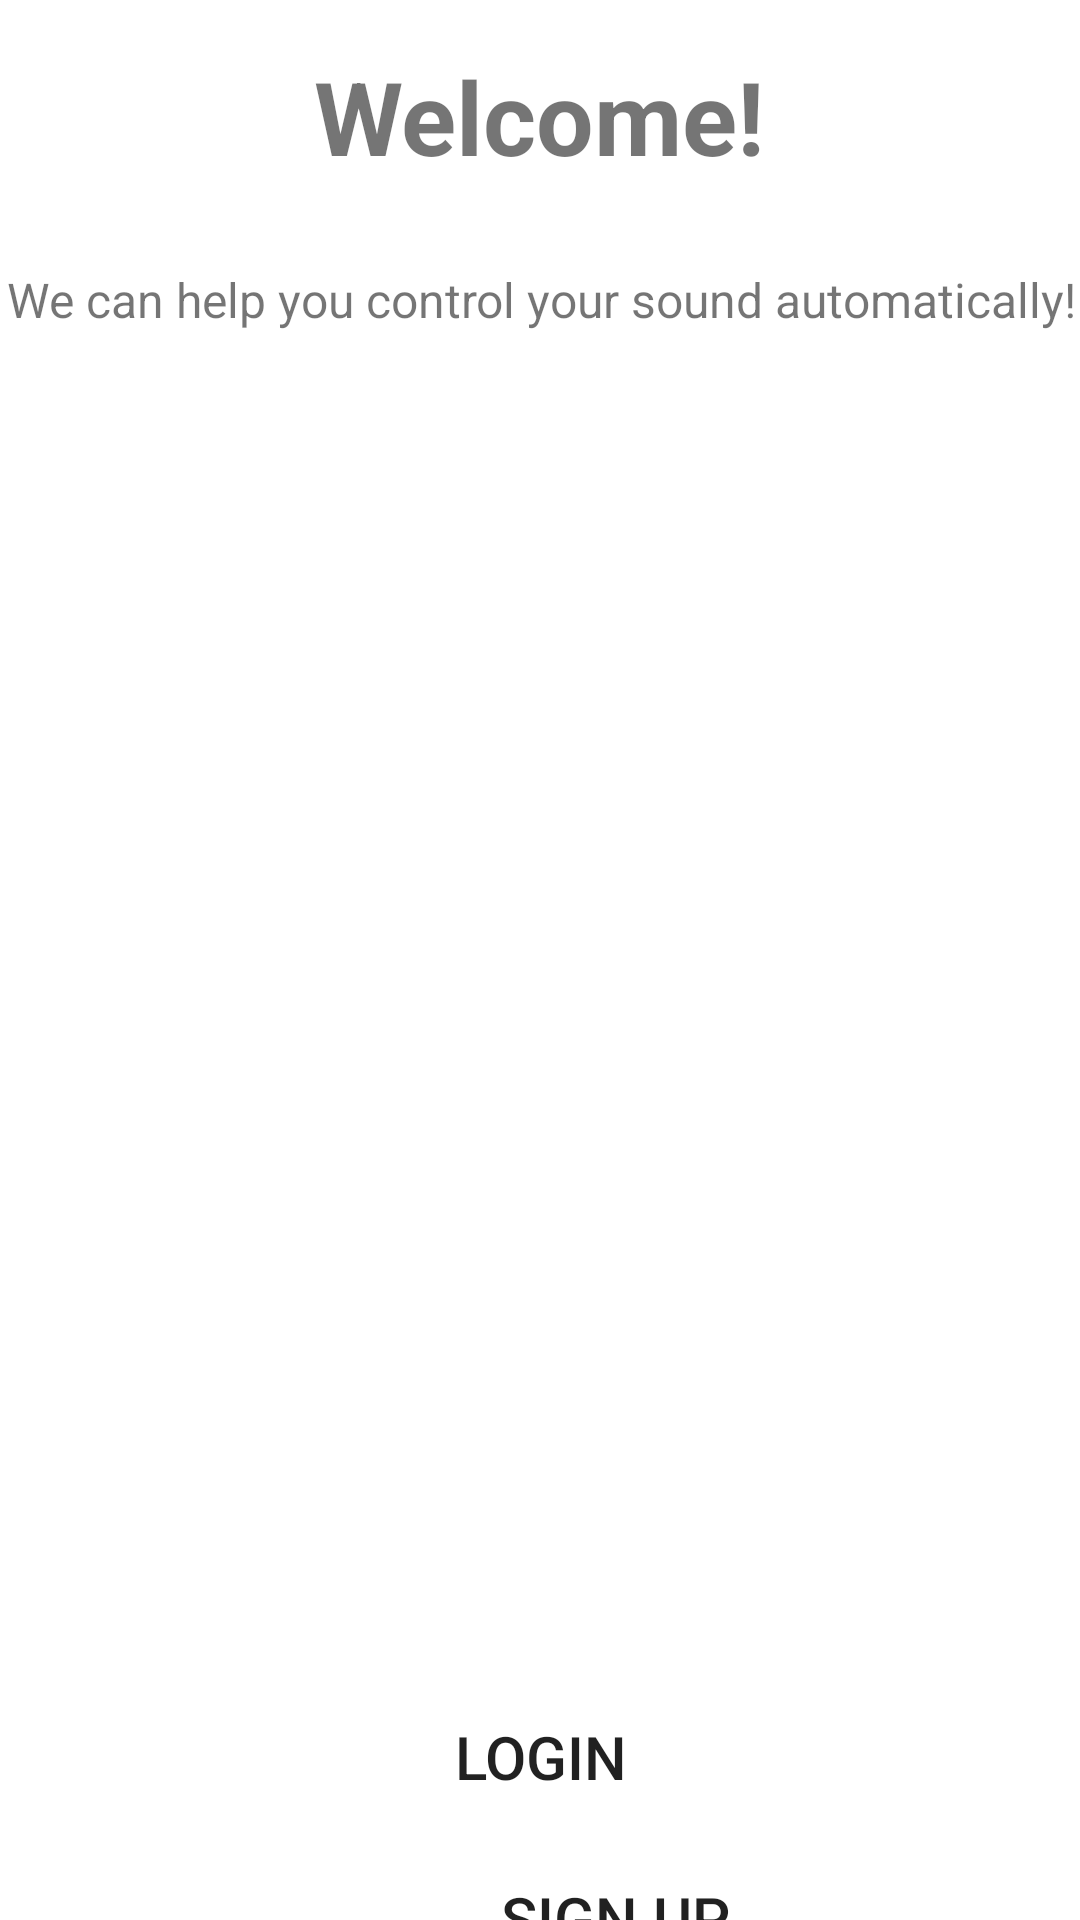

Produce the Android XML layout that renders to this screen, including the resource entries it uses.
<!-- AndroidManifest.xml: application theme Theme.SoundApp -->
<!-- res/layout/activity_welcome.xml -->
<?xml version="1.0" encoding="utf-8"?>
<androidx.constraintlayout.widget.ConstraintLayout xmlns:android="http://schemas.android.com/apk/res/android"
    xmlns:app="http://schemas.android.com/apk/res-auto"
    xmlns:tools="http://schemas.android.com/tools"
    android:layout_width="match_parent"
    android:layout_height="match_parent"
    tools:context=".Welcome">


    <TextView
        android:id="@+id/textView2"
        android:layout_width="270dp"
        android:layout_height="53dp"
        android:layout_marginTop="16dp"
        android:text="Welcome!"
        android:textStyle="bold"
        android:textAlignment="center"
        android:textSize="34sp"
        app:layout_constraintEnd_toEndOf="parent"
        app:layout_constraintHorizontal_bias="0.496"
        app:layout_constraintStart_toStartOf="parent"
        app:layout_constraintTop_toTopOf="parent" />

    <ImageView
        android:id="@+id/imageView4"
        android:layout_width="340dp"
        android:layout_height="375dp"
        android:layout_marginTop="32dp"
        app:layout_constraintEnd_toEndOf="parent"
        app:layout_constraintHorizontal_bias="0.492"
        app:layout_constraintStart_toStartOf="parent"
        app:layout_constraintTop_toBottomOf="@+id/textView5"
        app:srcCompat="@drawable/welcome" />

    <Button
        android:id="@+id/login"
        android:layout_width="397dp"
        android:layout_height="57dp"
        android:layout_marginStart="8dp"
        android:layout_marginTop="16dp"
        android:layout_marginEnd="8dp"
        android:background="@drawable/round_bg"
        android:text="Login"
        android:textSize="20sp"
        app:layout_constraintEnd_toEndOf="parent"
        app:layout_constraintStart_toStartOf="parent"
        app:layout_constraintTop_toBottomOf="@+id/imageView4" />

    <Button
        android:id="@+id/signup"
        android:layout_width="394dp"
        android:layout_height="57dp"
        android:layout_marginStart="8dp"
        android:layout_marginEnd="8dp"
        android:background="@drawable/round_bg"
        android:text="Sign Up"
        android:textSize="20sp"
        app:layout_constraintBottom_toBottomOf="parent"
        app:layout_constraintEnd_toEndOf="parent"
        app:layout_constraintHorizontal_bias="0.0"
        app:layout_constraintStart_toStartOf="parent"
        app:layout_constraintTop_toBottomOf="@+id/login"
        app:layout_constraintVertical_bias="0.116" />

    <TextView
        android:id="@+id/textView5"
        android:layout_width="400dp"
        android:layout_height="45dp"
        android:layout_marginTop="20dp"
        android:text="We can help you control your sound automatically!"
        android:textAlignment="center"
        android:textSize="16sp"
        app:layout_constraintEnd_toEndOf="parent"
        app:layout_constraintStart_toStartOf="parent"
        app:layout_constraintTop_toBottomOf="@+id/textView2" />
</androidx.constraintlayout.widget.ConstraintLayout>
<!-- resources referenced by this layout -->
<resources>
  <style name="Theme.SoundApp" parent="Theme.MaterialComponents.Light.NoActionBar">
          
          <item name="colorPrimary">@color/teal_200</item>
          <item name="colorPrimaryVariant">@color/teal_200</item>
          <item name="colorOnPrimary">@color/white</item>
          
          <item name="colorSecondary">@color/teal_200</item>
          <item name="colorSecondaryVariant">@color/teal_700</item>
          <item name="colorOnSecondary">@color/teal_200</item>
          
          <item name="android:statusBarColor" tools:targetApi="l">?attr/colorPrimaryVariant</item>
          
      </style>
  <color name="teal_200">#0099ff</color>
  <color name="white">#FFFFFFFF</color>
  <color name="teal_700">#0099ff</color>
</resources>
